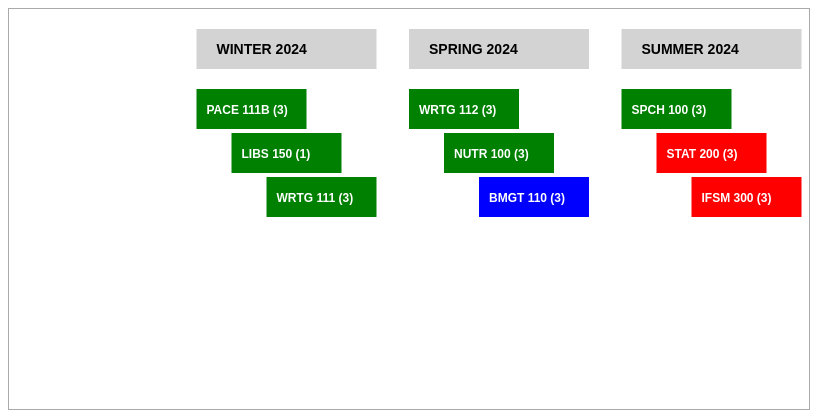
D3 v5 page, settled after 360 driven frames (6 s of simulated time); the page loaded 1 data file(s).


    var transferCredits = false;    

    const screenWidth = 800;
    const boxWidth = 110;
    const boxHeight = 40;
    const textOffsetX = 10; 
    const textOffsetY = 25;
    const sessionOffset = 35;
    const headerRow = 20;

    // Define x coordinates for rectangles
    var bin = [10];
    // if sessions, then 1.75*boxWidth else boxWidth
    for (let k=0; k <=30; k++) {
        bin.push(bin[k] + 20 + 1.75*boxWidth);
    }
    
    // Define y coordinates for rectangles
    const yGap = 4;
    const boxSpace = boxHeight + yGap;
    var row = [80];
    for (let k=0; k <=10; k++) {
        row.push(row[k] + boxSpace);
    }

    var semesterData = [];
    const seasons = ['WINTER', 'SPRING', 'SUMMER', 'FALL'];
    for (let year = 2024; year <= 2040; year++) {
      for (let season of seasons) {
        semesterData.push(`${season} ${year}`);
      }
    }
    
    function render(data) {
      // Start Nested Functions
      function drawColumn(period, data) {
        var filteredData = data.filter(item => item.period === period);
        var anyItem = false;
        for (let j = 0; j < data.length; j++) {
          let offset = (j % 3 - 1) * sessionOffset;
          let item = filteredData[j];
          if (item !== undefined) {
            anyItem = true;
            let fullname = `${item.name} (${item.credits})`;
            drawRectangle(bin[period]+offset, row[j], fullname, item.color, item.textcolor);
          }
        }
        if (anyItem) {
          drawHeader(bin[period], 20, semesterData[period-1], 'lightgray', 'black');
        }
      }
      function drawRectangle(x, y, name, color, textcolor, description='') {
        var g = zoomable.append("g");
        g.append("rect")
          .attr("x", x)
          .attr("y", y)
          .attr("width", boxWidth)
          .attr("height", boxHeight)
          .style("fill", color)
          .classed("movable", true); // Add the "movable" class
        g.append("text")
          .attr("x", x + textOffsetX)
          .attr("y", y + textOffsetY)
          .text(name)
          .attr("fill", textcolor)
          .style("font-size", "12px")
          .style("font-family", "Arial")
          .style("font-weight", "bold")
          .classed("movable", true); // Add the "movable" class
        // Add a tooltip
        g.append("description")
          .text(description);
      }
      function drawHeader(x, y, name, color, textcolor, description='') {
        var g = zoomable.append("g");
        g.append("rect")
          .attr("x", x - sessionOffset)
          .attr("y", y)
          .attr("width", boxWidth + 2 * sessionOffset)
          .attr("height", boxHeight)
          .style("fill", color)
          .classed("movable", true); // Add the "movable" class
        g.append("text")
          .attr("x", x - sessionOffset + 2*textOffsetX)
          .attr("y", y + textOffsetY)
          .text(name)
          .attr("fill", textcolor)
          .style("font-size", "14px")
          .style("font-family", "Arial")
          .style("font-weight", "bold")
          .classed("movable", true); // Add the "movable" class
        // Add a tooltip
        g.append("description")
          .text(description);
      }
      // End of Nested Functions
      zoomable.selectAll(".movable").remove();
      var maxPeriod = Math.max(...data.map(item => item.period));
      for (let j = 0; j <= maxPeriod; j++) {
        drawColumn(j, data);
      }
    }

    // Select the body
    var body = d3.select("body");

    // Zoom behavior
    var svg = body.append('svg')
      .attr('id', 'datavizArea')
      .attr('height', 400)
      .attr('width', 800);
    var zoomable = svg.append("g");
    var zoom = d3.zoom()
      .on("zoom", function() {
        zoomable.attr("transform", d3.event.transform);
      });
    svg.call(zoom);

    // Load the data from a JSON file
    d3.json('data.json').then(function(data) {
      // Use the loaded data
      render(data);
    }).catch(function(error) {
      console.log('Error loading data: ' + error);
    });
  
  

### data: data.json
[
 {
  "seq": 1,
  "name": "PACE 111B",
  "credits": 3,
  "color": "green",
  "textcolor": "white",
  "prerequisite": "",
  "period": 1
 },
 {
  "seq": 2,
  "name": "LIBS 150",
  "credits": 1,
  "color": "green",
  "textcolor": "white",
  "prerequisite": "",
  "period": 1
 },
 {
  "seq": 3,
  "name": "WRTG 111",
  "credits": 3,
  "color": "green",
  "textcolor": "white",
  "prerequisite": "",
  "period": 1
 },
 {
  "seq": 4,
  "name": "WRTG 112",
  "credits": 3,
  "color": "green",
  "textcolor": "white",
  "prerequisite": "",
  "period": 2
 },
 {
  "seq": 5,
  "name": "NUTR 100",
  "credits": 3,
  "color": "green",
  "textcolor": "white",
  "prerequisite": "",
  "period": 2
 },
 {
  "seq": 6,
  "name": "BMGT 110",
  "credits": 3,
  "color": "blue",
  "textcolor": "white",
  "prerequisite": "",
  "period": 2
 },
 {
  "seq": 7,
  "name": "SPCH 100",
  "credits": 3,
  "color": "green",
  "textcolor": "white",
  "prerequisite": "",
  "period": 3
 },
 {
  "seq": 8,
  "name": "STAT 200",
  "credits": 3,
  "color": "red",
  "textcolor": "white",
  "prerequisite": "",
  "period": 3
 },
 "... 33 more items"
]